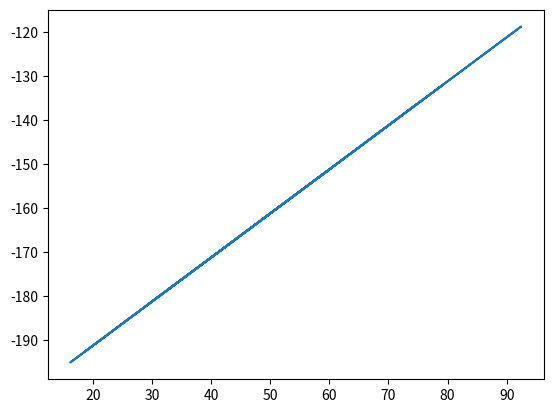

Recreate this plot in Python.
import numpy as np
import matplotlib.pyplot as plt

def norme2(x):
    return np.sqrt(x[0]**2+x[1]**2)

def distance(x,y):
    return norme2(x-y)

def p(t,t0,t1,x0,x1,vx0,vx1):
    a,b,c,d=polynome3((t-t0)/(t1-t0))
    p=a*x0+b*vx0*(t1-t0)+c*x1+d*vx1*(t1-t0)
    return p
def conv_temps(T):
    L=[]
    for i in T:
            hours=int(i[11:13])
            minuts=int(i[14:16])
            seconds=int(i[17:19])
            ins=int(hours*3600+minuts*60+seconds)
            L.append(ins)
    return L


def polynome3(x):
    return (2*x**3-3*x**2+1,x**3-2*x**2+x,-2*x**3+3*x**2,x**3-x**2)
V=[0,3,4,6,7]
X=[59.44068,59.44105,59.44207,59.44368,59.44554]
Y=[-151.72107,-151.72191,-151.72321,-151.72344,-151.72309]
T=["2018-12-31T01:36:19","2018-12-31T01:37:28","2018-12-31T01:38:32","2018-12-31T01:39:35","2018-12-31T01:40:36"]
t=conv_temps(T)

def trajectoire(X,Vx,Y,Vy,t):
    Dx=[]
    Dy=[]
    temps=[]
    for i in range(1,len(t)):
        T=np.linspace(t[i-1],t[i],15,endpoint=True)
        for time in T:
            Dx.append(p(time,t[i-1],t[i],X[i-1],X[i],Vx[i-1],Vx[i]))
            temps.append(time)
            Dy.append(p(time,t[i-1],t[i],Y[i-1],Y[i],Vy[i-1],Vy[i]))
    return Dx,Dy,temps
    
X,Y,T= trajectoire(X,V,Y,V,t)
print(Y)
print(Y)
plt.plot(X,Y)
plt.show()